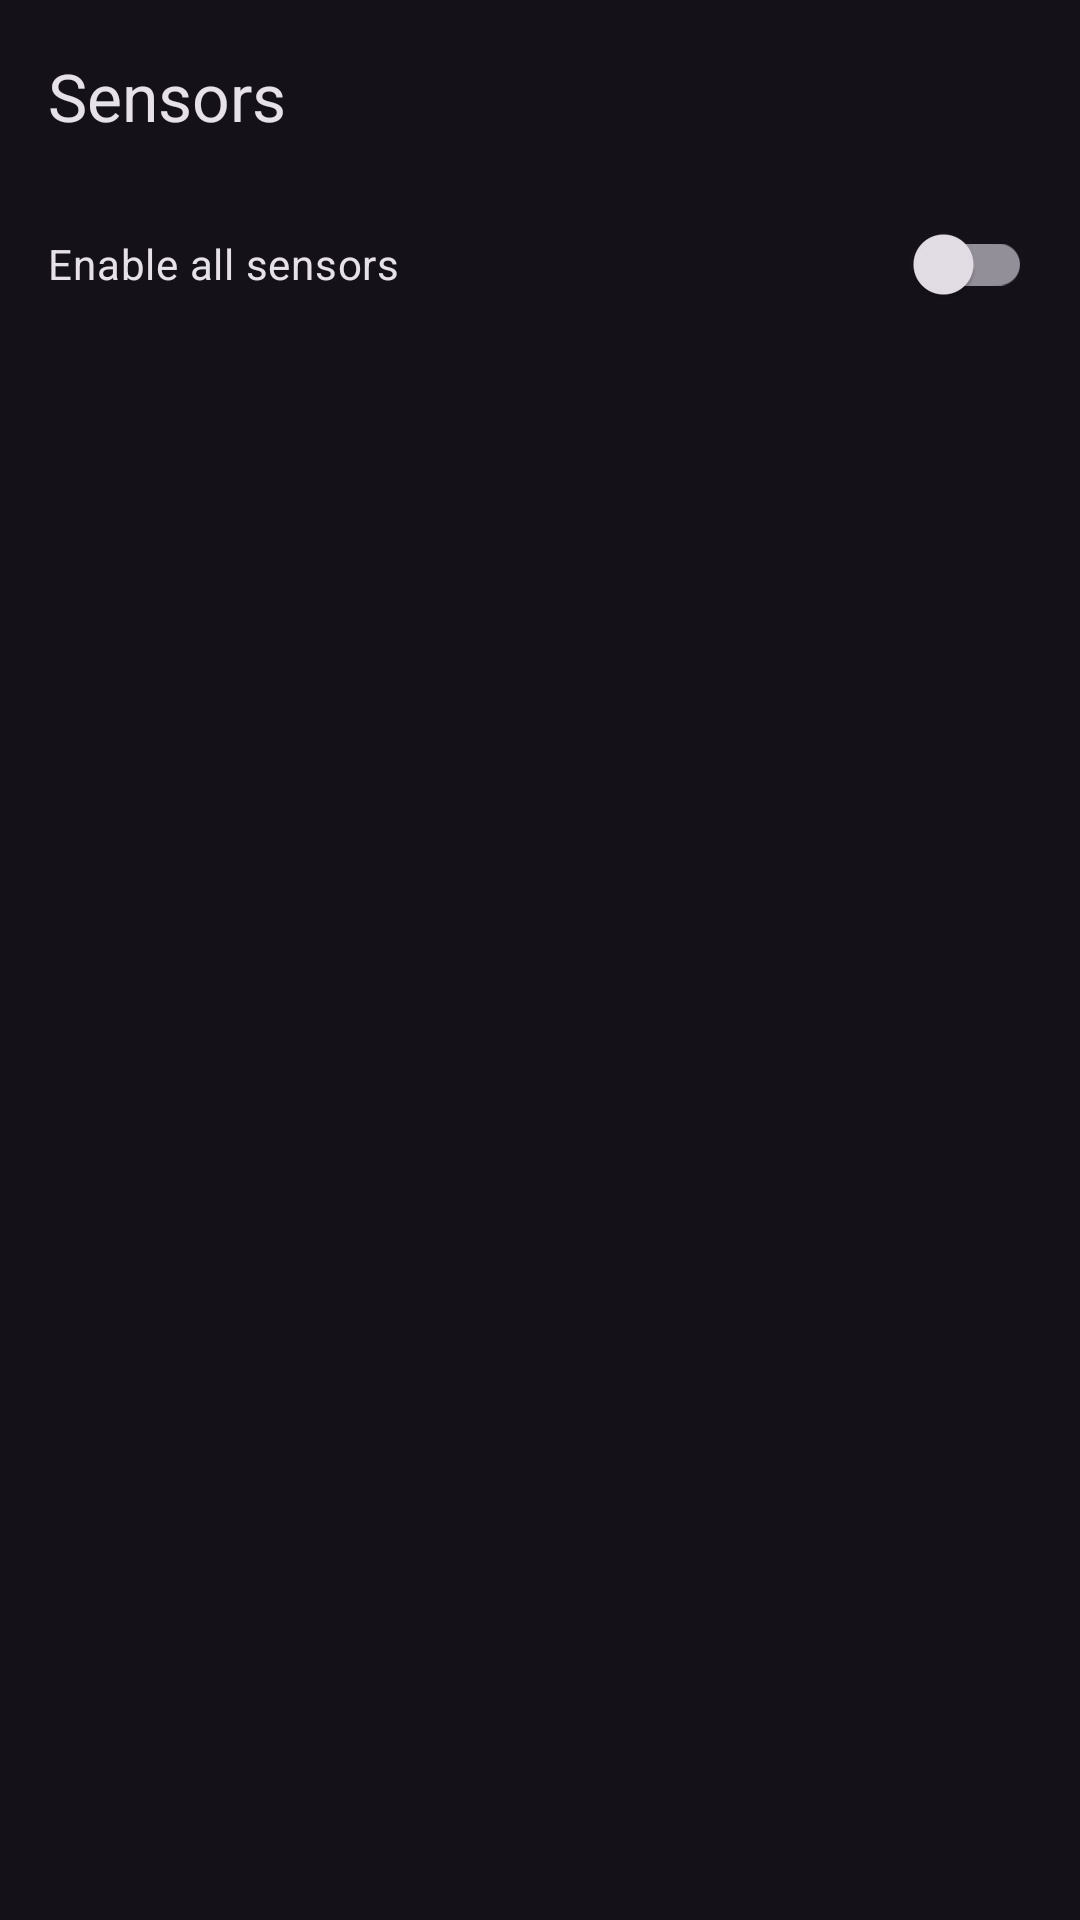

The Android layout XML behind this screen, and the referenced resources:
<!-- AndroidManifest.xml: application theme Theme.TruemetricsDemoApp -->
<!-- res/layout/activity_sensors.xml -->
<?xml version="1.0" encoding="utf-8"?>
<LinearLayout xmlns:android="http://schemas.android.com/apk/res/android"
    android:layout_width="match_parent"
    android:layout_height="match_parent"
    xmlns:app="http://schemas.android.com/apk/res-auto"
    android:orientation="vertical">

    <com.google.android.material.appbar.AppBarLayout
        android:layout_width="match_parent"
        android:layout_height="wrap_content">

        <com.google.android.material.appbar.MaterialToolbar
            android:id="@+id/toolbar"
            android:layout_width="match_parent"
            android:layout_height="wrap_content"
            app:title="@string/activity_label_sensors"
            app:navigationIcon="@drawable/ic_arrow_back_24dp"
            app:navigationIconTint="@color/white"/>

    </com.google.android.material.appbar.AppBarLayout>

    <androidx.appcompat.widget.SwitchCompat
        android:id="@+id/all_sensors_switch"
        android:layout_width="match_parent"
        android:layout_height="wrap_content"
        android:text="@string/label_enable_all_sensors"
        android:layout_marginHorizontal="16dp"/>

    <androidx.recyclerview.widget.RecyclerView
        android:id="@+id/recycler_view"
        android:layout_width="match_parent"
        android:layout_height="match_parent"
        app:layoutManager="androidx.recyclerview.widget.LinearLayoutManager"/>

</LinearLayout>
<!-- resources referenced by this layout -->
<resources>
  <color name="white">#FFFFFFFF</color>
  <string name="activity_label_sensors">Sensors</string>
  <string name="label_enable_all_sensors">Enable all sensors</string>
  <style name="Theme.TruemetricsDemoApp" parent="Base.Theme.TruemetricsDemoApp">
          <item name="android:statusBarColor">@color/black2</item>
      </style>
  <style name="Base.Theme.TruemetricsDemoApp" parent="Theme.Material3.Dark.NoActionBar">
          
          
      </style>
  <color name="black2">#414141</color>
</resources>
